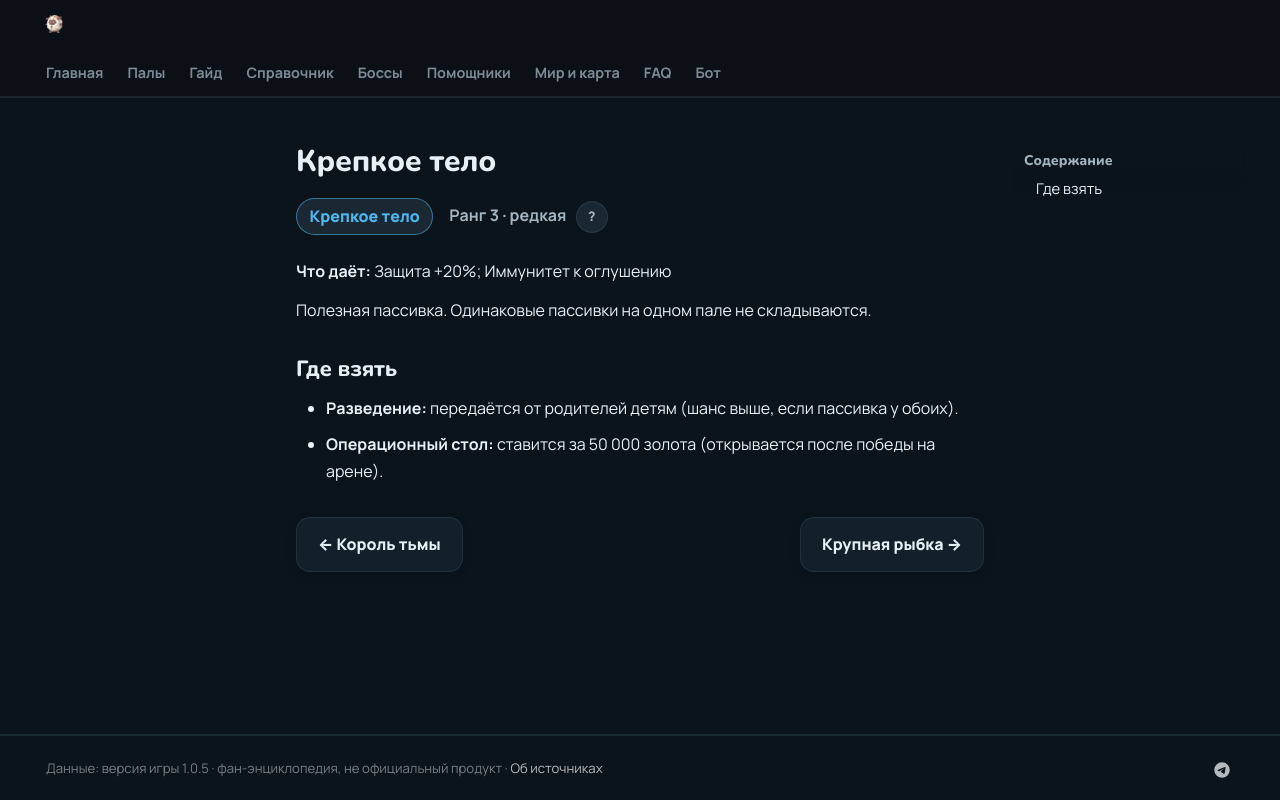

repository: 39den/palwiki · page: passivki/burly_body/index.html · generator: mkdocs

# Крепкое тело

<div class="psv-hero" markdown="0"><span class="psv r-3 big">Крепкое тело</span> <span class="rk">Ранг 3 · редкая <button class="hlp" data-tip="Ранг — насколько сильна пассивка: от −3 (вредная) до 4 (легендарная). Чем выше, тем реже встречается.">?</button></span></div>

**Что даёт:** Защита +20%; Иммунитет к оглушению

Полезная пассивка. Одинаковые пассивки на одном пале не складываются.

## Где взять

- 🧬 **Разведение:** передаётся от родителей детям (шанс выше, если пассивка у обоих).
- 🏥 **Операционный стол:** ставится за 50 000 золота (открывается после победы на арене).


<div class="pn" markdown="0"><a class="card-link" href="../../passivki/lord_of_the_underworld/">← Король тьмы</a><a class="card-link" href="../../passivki/whopper/">Крупная рыбка →</a></div>
